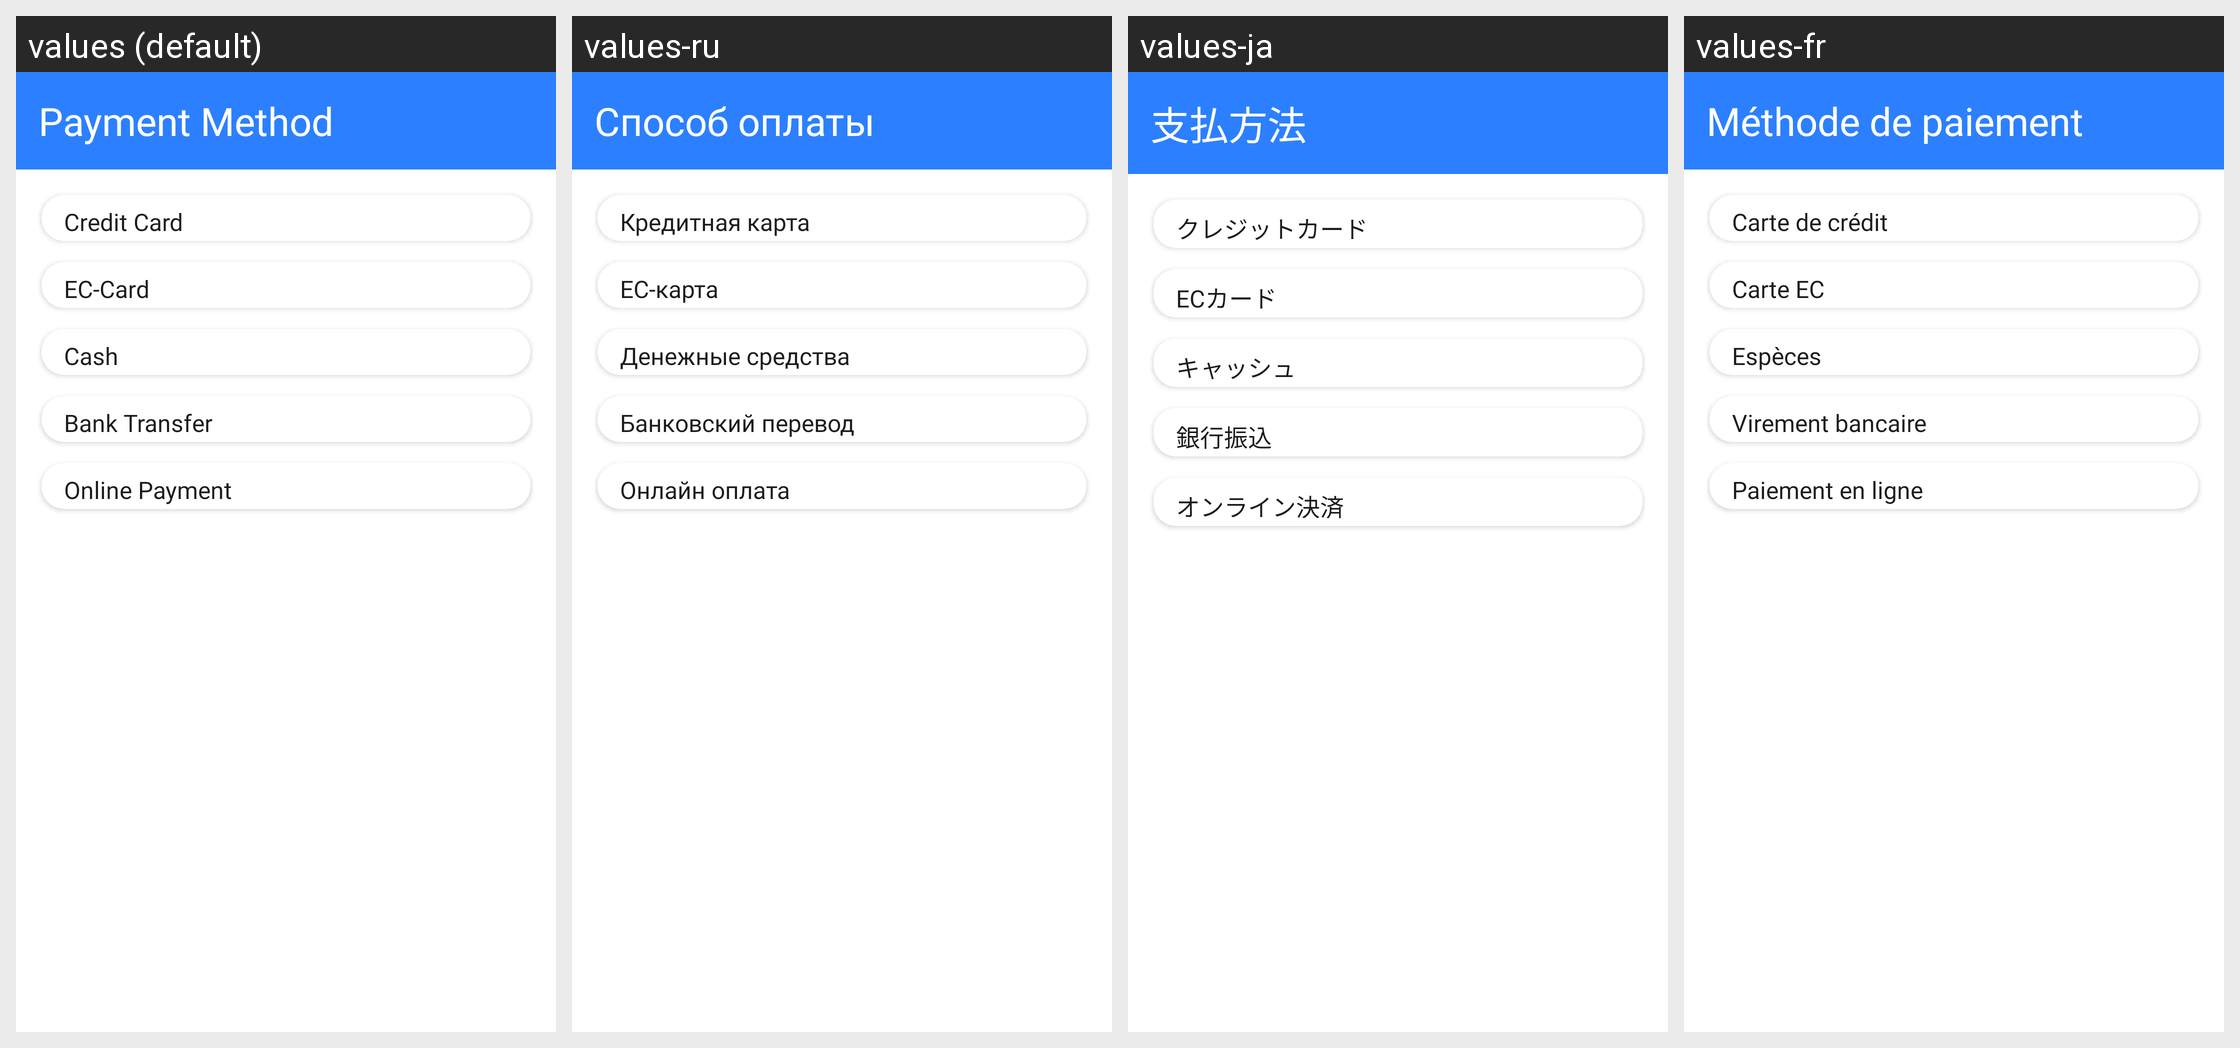

The Android screen above is rendered under several locales of the same app. Produce the string resources it draws, with the default and per-locale values.
Android screen res/layout/dialog_payment_method.xml rendered under 4 locales, left to right: values (default), values-ru, values-ja, values-fr. Device: Nexus 5 (rendered at 1080×1920; each locale shown at half size, 540×960, under a caption strip naming it); theme Theme.MoneyManager.
Other locales in the repository, not shown: values-de, values-en, values-es, values-nl, values-sv.
Strings drawn on this screen, with the default value and each locale's value (text and hints the layout hard-codes, and strings that could not be matched under every locale, appear in the picture but are not listed):

payment_method
  values: Payment Method
  values-ru: Способ оплаты
  values-ja: 支払方法
  values-fr: Méthode de paiement

credit_card
  values: Credit Card
  values-ru: Кредитная карта
  values-ja: クレジットカード
  values-fr: Carte de crédit

ec_card
  values: EC-Card
  values-ru: EC-карта
  values-ja: ECカード
  values-fr: Carte EC

cash
  values: Cash
  values-ru: Денежные средства
  values-ja: キャッシュ
  values-fr: Espèces

bank_transfer
  values: Bank Transfer
  values-ru: Банковский перевод
  values-ja: 銀行振込
  values-fr: Virement bancaire

online_payment
  values: Online Payment
  values-ru: Онлайн оплата
  values-ja: オンライン決済
  values-fr: Paiement en ligne
